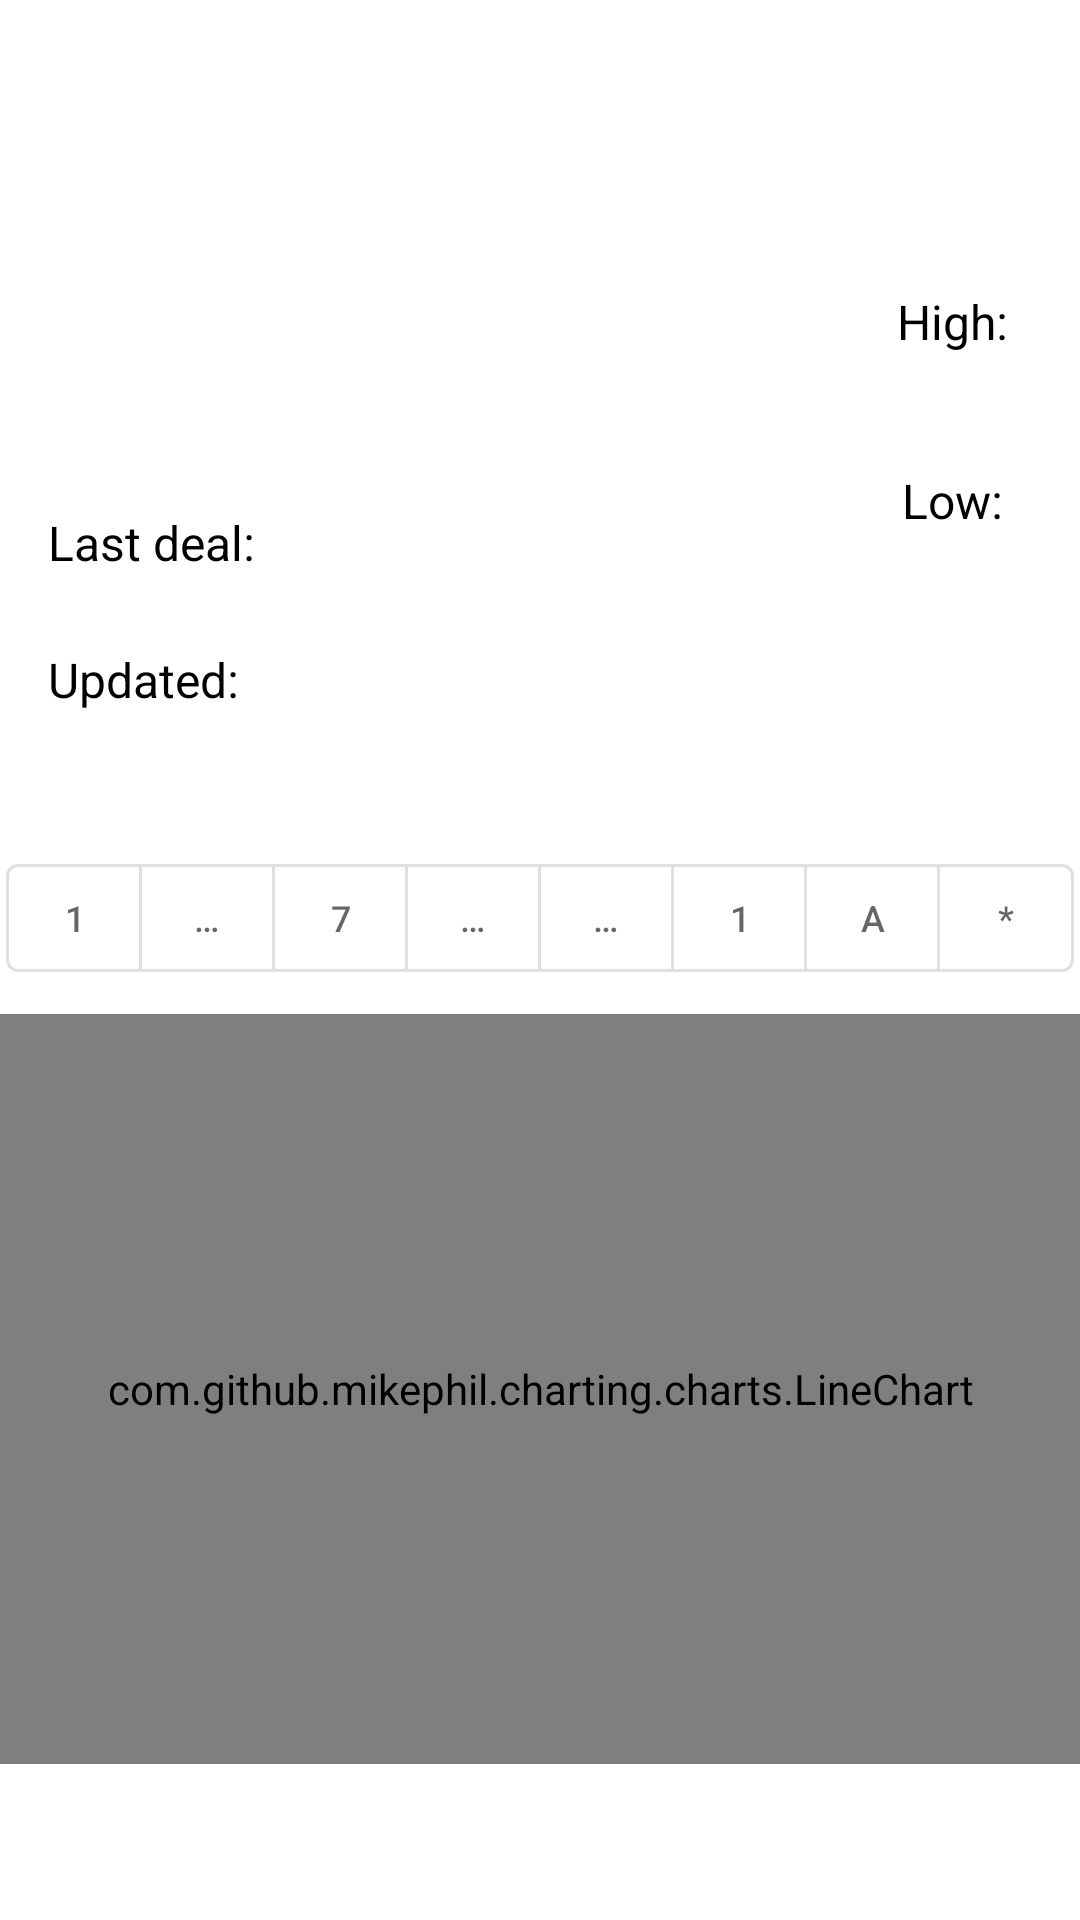

This screen was rendered from an Android layout file. Write that file and the resources it references.
<!-- AndroidManifest.xml: application theme AppTheme -->
<!-- res/layout/fragment_coin_detail.xml -->
<?xml version="1.0" encoding="utf-8"?>
<ScrollView xmlns:android="http://schemas.android.com/apk/res/android"
    xmlns:app="http://schemas.android.com/apk/res-auto"
    xmlns:tools="http://schemas.android.com/tools"
    android:layout_width="match_parent"
    android:layout_height="match_parent"
    tools:context=".presentation.HostActivity">

    <androidx.constraintlayout.widget.ConstraintLayout
        android:layout_width="match_parent"
        android:layout_height="wrap_content"
        app:layout_constraintBottom_toBottomOf="parent"
        app:layout_constraintEnd_toEndOf="parent"
        app:layout_constraintStart_toStartOf="parent"
        app:layout_constraintTop_toTopOf="parent">


        <TextView
            android:id="@+id/tvFromSymbol"
            android:layout_width="wrap_content"
            android:layout_height="wrap_content"
            android:layout_marginStart="24dp"
            android:layout_marginTop="24dp"
            android:textColor="@android:color/holo_purple"
            android:textSize="24sp"
            app:layout_constraintStart_toStartOf="parent"
            app:layout_constraintTop_toTopOf="parent"
            tools:text="BTC" />

        <TextView
            android:id="@+id/lblLastMarket"
            android:layout_width="wrap_content"
            android:layout_height="wrap_content"
            android:layout_marginStart="8dp"
            android:layout_marginTop="52dp"
            android:paddingStart="8dp"
            android:paddingEnd="8dp"
            android:text="@string/last_market_label"
            android:textColor="#000"
            android:textSize="16sp"
            app:layout_constraintStart_toStartOf="parent"
            app:layout_constraintTop_toBottomOf="@id/lblmaxPrice" />

        <TextView
            android:id="@+id/tvLastMarket"
            android:layout_width="wrap_content"
            android:layout_height="wrap_content"
            android:layout_marginStart="16dp"
            android:layout_marginTop="52dp"
            android:textColor="#000"
            android:textSize="16sp"
            app:layout_constraintStart_toEndOf="@id/lblLastMarket"
            app:layout_constraintTop_toBottomOf="@id/lblmaxPrice"
            tools:text="Bitfinex" />

        <TextView
            android:id="@+id/tvLastUpdate"
            android:layout_width="wrap_content"
            android:layout_height="wrap_content"
            android:layout_marginStart="16dp"
            android:layout_marginTop="24dp"
            android:textColor="#000"
            android:textSize="16sp"
            app:layout_constraintStart_toEndOf="@id/lblLastUpdate"
            app:layout_constraintTop_toBottomOf="@id/tvLastMarket"
            tools:text="21:05:16" />

        <TextView
            android:id="@+id/lblLastUpdate"
            android:layout_width="wrap_content"
            android:layout_height="wrap_content"
            android:layout_marginStart="8dp"
            android:layout_marginTop="24dp"
            android:paddingStart="8dp"
            android:paddingEnd="8dp"
            android:text="@string/last_updated_label"
            android:textColor="#000"
            android:textSize="16sp"
            app:layout_constraintStart_toStartOf="parent"
            app:layout_constraintTop_toBottomOf="@id/lblLastMarket" />

        <TextView
            android:id="@+id/tvPrice"
            android:layout_width="wrap_content"
            android:layout_height="wrap_content"
            android:layout_marginTop="40dp"
            android:textColor="#000"
            android:textSize="26sp"
            app:layout_constraintStart_toStartOf="@+id/tvFromSymbol"
            app:layout_constraintTop_toBottomOf="@+id/tvFromSymbol"
            tools:text="7352.5" />

        <TextView
            android:id="@+id/lblmaxPrice"
            android:layout_width="wrap_content"
            android:layout_height="wrap_content"
            android:layout_marginEnd="8dp"
            android:paddingStart="8dp"
            android:paddingEnd="8dp"
            android:text="@string/max_price_label"
            android:textColor="#000"
            android:textSize="16sp"
            app:layout_constraintEnd_toStartOf="@+id/textViewHighPrice"
            app:layout_constraintTop_toTopOf="@+id/tvPrice" />

        <TextView
            android:id="@+id/lblMinPrice"
            android:layout_width="wrap_content"
            android:layout_height="wrap_content"
            android:layout_marginTop="38dp"
            android:paddingEnd="8dp"
            android:text="@string/min_price_label"
            android:textColor="#000"
            android:textSize="16sp"
            app:layout_constraintEnd_toStartOf="@+id/textViewLowPrice"
            app:layout_constraintStart_toStartOf="@+id/lblmaxPrice"
            app:layout_constraintTop_toBottomOf="@+id/lblmaxPrice" />

        <TextView
            android:id="@+id/textViewLowPrice"
            android:layout_width="wrap_content"
            android:layout_height="wrap_content"
            android:textColor="@android:color/holo_red_dark"
            android:textSize="16sp"
            android:layout_marginEnd="8dp"
            app:layout_constraintEnd_toEndOf="parent"
            app:layout_constraintTop_toTopOf="@+id/lblMinPrice"
            tools:text="7110.0" />

        <TextView
            android:id="@+id/textViewHighPrice"
            android:layout_width="wrap_content"
            android:layout_height="wrap_content"
            android:textColor="@android:color/holo_green_dark"
            android:textSize="16sp"
            android:layout_marginEnd="8dp"
            app:layout_constraintEnd_toEndOf="parent"
            app:layout_constraintTop_toTopOf="@+id/lblmaxPrice"
            tools:text="7820.1" />


        <androidx.constraintlayout.widget.Guideline
            android:id="@+id/guideline2"
            android:layout_width="wrap_content"
            android:layout_height="wrap_content"
            android:orientation="horizontal"
            app:layout_constraintGuide_begin="282dp" />


        <androidx.constraintlayout.widget.ConstraintLayout
            android:id="@+id/constraintLayout"
            android:layout_width="match_parent"
            android:layout_height="wrap_content"
            app:layout_constraintEnd_toEndOf="parent"
            app:layout_constraintStart_toStartOf="parent"
            app:layout_constraintTop_toTopOf="@+id/guideline2">


            <com.google.android.material.button.MaterialButtonToggleGroup
                android:id="@+id/toggle_button_group"
                style="@style/ChartModeMaterialButtonToggleGroup"
                app:layout_constraintBottom_toTopOf="@+id/chart"
                app:layout_constraintStart_toStartOf="parent">

                <com.google.android.material.button.MaterialButton
                    android:id="@+id/oneHour"
                    style="@style/ChartModeButtonStyle"
                    android:text="1" />

                <com.google.android.material.button.MaterialButton
                    android:id="@+id/oneDay"
                    style="@style/ChartModeButtonStyle"
                    android:text="24" />

                <com.google.android.material.button.MaterialButton
                    android:id="@+id/oneWeek"
                    style="@style/ChartModeButtonStyle"
                    android:text="7" />

                <com.google.android.material.button.MaterialButton
                    android:id="@+id/oneMonth"
                    style="@style/ChartModeButtonStyle"
                    android:text="30" />

                <com.google.android.material.button.MaterialButton
                    android:id="@+id/threeMonth"
                    style="@style/ChartModeButtonStyle"
                    android:text="90" />

                <com.google.android.material.button.MaterialButton
                    android:id="@+id/oneYear"
                    style="@style/ChartModeButtonStyle"
                    android:text="1" />

                <com.google.android.material.button.MaterialButton
                    android:id="@+id/allPeriod"
                    style="@style/ChartModeButtonStyle"
                    android:text="A" />

                <com.google.android.material.button.MaterialButton
                    android:id="@+id/candleChart"
                    style="@style/ChartModeButtonStyle"
                    android:text="*" />


            </com.google.android.material.button.MaterialButtonToggleGroup>


            <com.github.mikephil.charting.charts.LineChart
                android:id="@+id/chart"
                android:layout_width="match_parent"
                android:layout_height="250dp"
                android:layout_marginTop="8dp"
                app:layout_constraintEnd_toEndOf="parent"
                app:layout_constraintHorizontal_bias="1.0"
                app:layout_constraintStart_toStartOf="parent"
                app:layout_constraintTop_toBottomOf="@+id/toggle_button_group" />

        </androidx.constraintlayout.widget.ConstraintLayout>


    </androidx.constraintlayout.widget.ConstraintLayout>

</ScrollView>
<!-- resources referenced by this layout -->
<resources>
  <string name="last_market_label">Last deal:</string>
  <string name="last_updated_label">Updated:</string>
  <string name="max_price_label">High:</string>
  <string name="min_price_label">Low:</string>
  <style name="ChartModeButtonStyle" parent="Widget.MaterialComponents.Button.OutlinedButton">
          <item name="android:layout_weight">1</item>
          <item name="android:layout_width">0dp</item>
          <item name="android:layout_height">wrap_content</item>
          <item name="android:textSize">12dp</item>
      </style>
  <style name="ChartModeMaterialButtonToggleGroup" parent="ShapeAppearance.MaterialComponents.SmallComponent">
          <item name="android:layout_width">match_parent</item>
          <item name="android:layout_height">wrap_content</item>
          <item name="android:weightSum">8</item>
          <item name="android:layout_marginLeft">2dp</item>
          <item name="android:layout_marginRight">2dp</item>
          <item name="singleSelection">true</item>
          <item name="cornerFamily">rounded</item>
          <item name="cornerSize">16dp</item>
      </style>
  <style name="AppTheme" parent="Theme.MaterialComponents.Light.NoActionBar">
          <item name="colorPrimary">@color/primary</item>
          <item name="colorPrimaryDark">@color/primary_dark</item>
          <item name="colorAccent">@color/accent</item>
      </style>
  <color name="primary">#3F51B5</color>
  <color name="primary_dark">#303F9F</color>
  <color name="accent">#607D8B</color>
</resources>
